Run: headless pygame with SDL's dummy video driver; simulated clock (each Clock.tick advances the game by its frame time, no real sleeping); random seed 0; keys injected as events and as key.get_pressed() state; mouse plan: one left click at the window centre at the start of phase 2, then a move to the lower-right quarter at the start of phase 3.
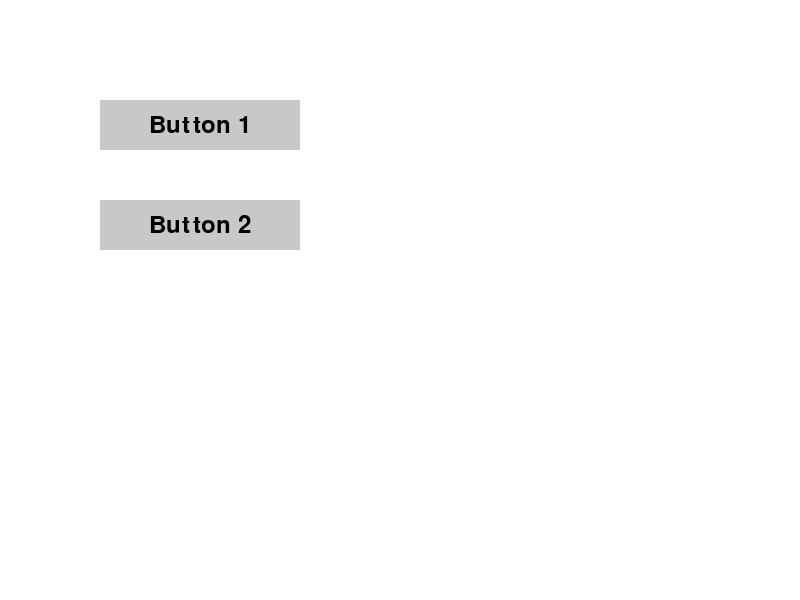
Frame 1 of 4 · flips 1–60 · no input
Frame 2 of 4 · flips 61–180 · clicked the window centre · tapped SPACE, RETURN · held RIGHT (→), D · screen unchanged from frame 1, image omitted
Frame 3 of 4 · flips 181–300 · moved the mouse to the lower-right quarter · held DOWN (↓), S · screen unchanged from frame 2, image omitted
Frame 4 of 4 · flips 301–420 · held LEFT (←), A, UP (↑), W · screen unchanged from frame 3, image omitted

The pygame program that drew these frames:

import pygame

pygame.init()

screen_width = 800
screen_height = 600
screen = pygame.display.set_mode((screen_width, screen_height))
pygame.display.set_caption("Clickable Buttons")

font = pygame.font.Font(None, 36)

class Button:
    def __init__(self, x, y, width, height, text, color, hover_color, action):
        self.rect = pygame.Rect(x, y, width, height)
        self.text = text
        self.color = color
        self.hover_color = hover_color
        self.action = action
        self.is_hovered = False

    def draw(self, surface):
        current_color = self.hover_color if self.is_hovered else self.color
        pygame.draw.rect(surface, current_color, self.rect)
        text_surface = font.render(self.text, True, (0, 0, 0))
        text_rect = text_surface.get_rect(center=self.rect.center)
        surface.blit(text_surface, text_rect)

    def handle_event(self, event):
        if event.type == pygame.MOUSEMOTION:
            self.is_hovered = self.rect.collidepoint(event.pos)
        elif event.type == pygame.MOUSEBUTTONDOWN:
            if self.is_hovered:
                self.action()

def button_action_1():
    print("Button 1 clicked!")

def button_action_2():
    print("Button 2 clicked!")

button1 = Button(100, 100, 200, 50, "Button 1", (200, 200, 200), (255, 255, 255), button_action_1)
button2 = Button(100, 200, 200, 50, "Button 2", (200, 200, 200), (255, 255, 255), button_action_2)

buttons = [button1, button2]

running = True
while running:
    for event in pygame.event.get():
        if event.type == pygame.QUIT:
            running = False
        for button in buttons:
            button.handle_event(event)

    screen.fill((255, 255, 255))
    for button in buttons:
        button.draw(screen)
    pygame.display.update()

pygame.quit()
